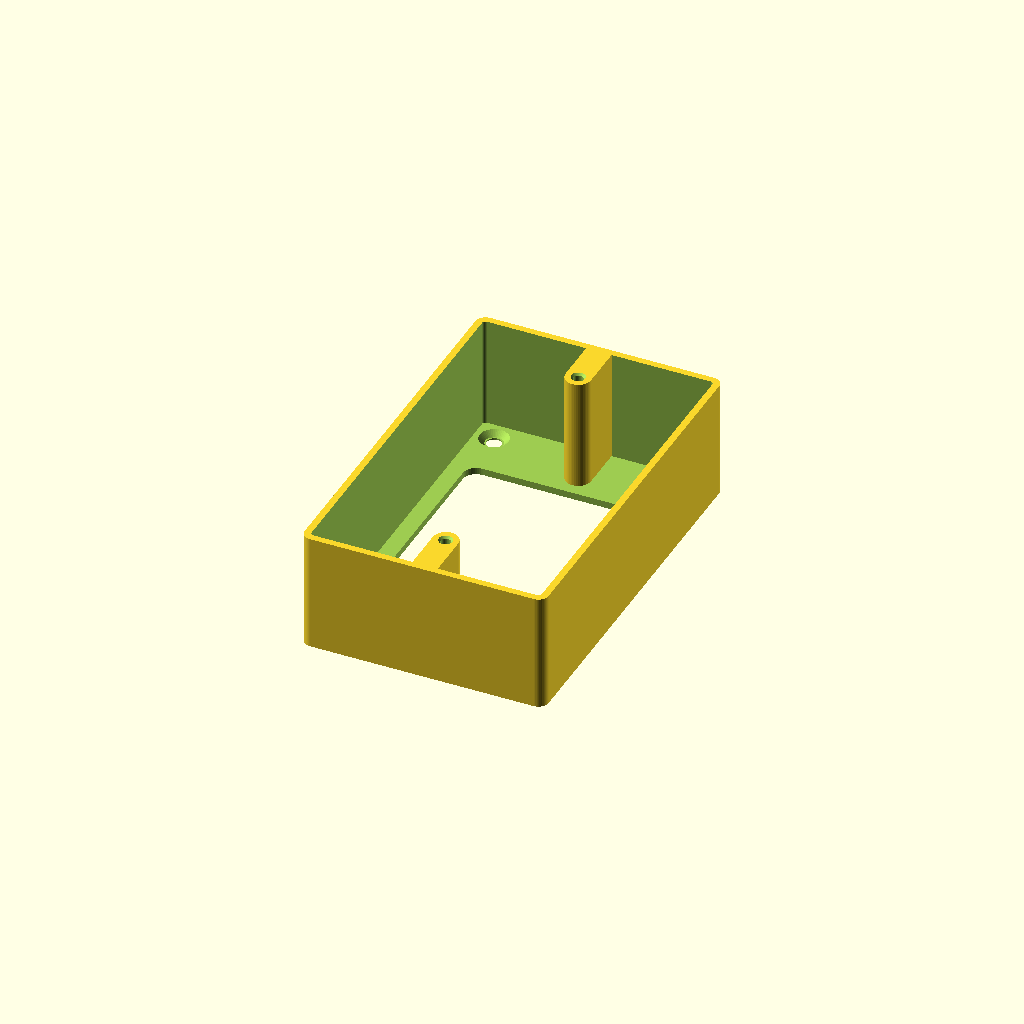
Cell 1: the model at its default parameters.
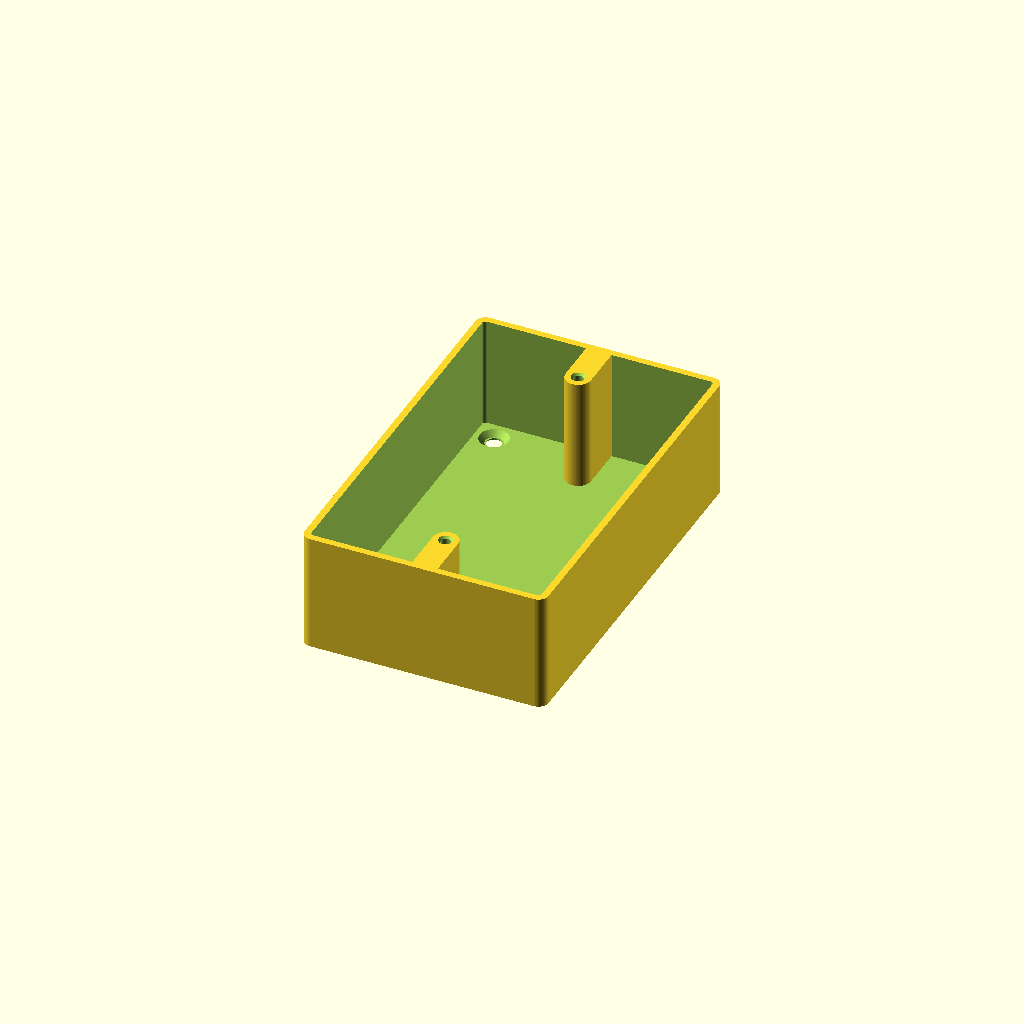
Cell 2 — entry_back set to false, the other parameters unchanged.
All cells are drawn from one camera (rotation 55°, 0°, 25°, orthographic, colour scheme Cornfield), so only the parameter changes between them.
OpenSCAD source file c2000_mounting_block.scad:
// ============================================================
//  Surface mounting block for C2000-style wall plates
//  (Clipsal 2000 series / AU-NZ standard, 84 mm screw centres)
//  Designed for an HDMI wallplate: maximum internal volume,
//  thin walls, plate-screw bosses merged into the end walls.
//
//  Print open-face UP (base on the bed). No supports needed.
//  All dimensions in mm. Measure your plate and adjust!
// ============================================================

/* [Footprint - match your plate] */
// Outer height (vertical, along screw axis). C2000 plate ~115
outer_h = 115;
// Outer width (horizontal). C2000 plate ~73
outer_w = 73;
// Shrink the block this much per side so the plate overhangs slightly (0 = flush)
plate_overhang = 0.5;
// Outer corner radius
corner_r = 3;

/* [Depth] */
// Total depth off the wall (incl. base)
depth = 35;

/* [Shell] */
// Side wall thickness
wall = 2.0;
// Base (back) thickness
base = 2.0;

/* [Plate screws] */
// Plate mounting screw centres (AU standard = 84)
screw_centres = 84;
// Pilot hole: ~2.9 for 3.5 mm self-tapper, ~4.0-4.6 for M3.5 heat-set insert
screw_pilot_d = 2.9;
// Boss outer diameter
boss_d = 7.5;
// Pilot depth from top face
screw_pilot_depth = 14;
// Small lead-in chamfer on pilot hole
pilot_chamfer = 0.6;

/* [Wall fixing (into solid wood)] */
// Wood screw shank clearance (4.5 suits #8 / 4 mm screws)
fix_d = 4.5;
// Countersink head diameter (0 = no countersink)
fix_head_d = 8.5;
// Leave this much flat under the countersink (stops a knife edge on a thin base)
fix_cs_land = 0.4;
// Gap between screw head and the side/end walls (room for the driver bit)
fix_wall_clear = 1.5;

/* [Cable entries] */
// Cable entry on bottom wall
entry_bottom = false;
// Cable entry on top wall
entry_top = false;
// Cable entry on left wall
entry_left = false;
// Cable entry on right wall
entry_right = false;
// Hole through the back (cable coming out of the wall)
entry_back = true;
// Wall entry slot width
entry_w = 24;
// Wall entry slot height (from base, open-top slot if >= depth)
entry_h = 14;
// Sideways offset of top/bottom slots (keeps them clear of the screw boss)
entry_tb_offset = -18;
// Back hole size [w, h]. Max height is limited by the plate-screw bosses
back_hole = [58, 70];
// Back hole corner radius
back_hole_r = 4;

/* [Hidden] */
$fn = 48;
eps = 0.01;
H = outer_h - 2 * plate_overhang;
W = outer_w - 2 * plate_overhang;

// Fixing holes go in the four inside corners, clear of the bosses and cable hole
fix_r  = max(fix_d, fix_head_d) / 2;
fix_x  = (W / 2 - wall) - fix_r - fix_wall_clear;
fix_y  = (H / 2 - wall) - fix_r - fix_wall_clear;
fix_holes = [[-fix_x, -fix_y], [fix_x, fix_y], [fix_x, -fix_y], [-fix_x, fix_y]];

// Sanity checks
boss_inner_y = screw_centres / 2 - boss_d / 2;
assert(back_hole[1] / 2 <= boss_inner_y - 0.5,
       str("back_hole height too big - it would undercut the screw bosses. Max ~", 2 * (boss_inner_y - 0.5)));
assert(back_hole[0] / 2 <= W / 2 - wall - 2,
       str("back_hole width too big - leave a rim. Max ~", W - 2 * wall - 4));
assert(!entry_back || (fix_y - fix_r >= back_hole[1] / 2 + 1) || (fix_x - fix_r >= back_hole[0] / 2 + 1),
       "Fixing holes collide with back_hole");

module rrect(w, h, r, z) {
    linear_extrude(z)
        offset(r = r) offset(delta = -r) square([w, h], center = true);
}

module shell() {
    difference() {
        rrect(W, H, corner_r, depth);
        translate([0, 0, base])
            rrect(W - 2 * wall, H - 2 * wall, max(corner_r - wall, 0.5), depth);
    }
}

// Boss + web joining it to the end wall (keeps the cavity clear)
module boss(y) {
    s = sign(y);
    wall_inner = H / 2 - wall;
    hull() {
        translate([0, y, 0]) cylinder(d = boss_d, h = depth);
        translate([-boss_d / 2, s > 0 ? wall_inner - eps : -wall_inner - 0.5 + eps, 0])
            cube([boss_d, 0.5, depth]);
    }
}

module pilot(y) {
    translate([0, y, depth - screw_pilot_depth])
        cylinder(d = screw_pilot_d, h = screw_pilot_depth + eps);
    translate([0, y, depth - pilot_chamfer])
        cylinder(d1 = screw_pilot_d, d2 = screw_pilot_d + 2 * pilot_chamfer, h = pilot_chamfer + eps);
}

module fixing(p) {
    translate([p[0], p[1], -eps]) {
        cylinder(d = fix_d, h = base + 2 * eps);
        if (fix_head_d > 0) {
            // 90 deg countersink, depth capped so a thin base keeps a small land
            ch = min((fix_head_d - fix_d) / 2, base - fix_cs_land);
            translate([0, 0, base - ch + eps])
                cylinder(d1 = fix_head_d - 2 * ch, d2 = fix_head_d, h = ch + eps);
        }
    }
}

module entries() {
    // slot open at the front face if entry_h >= depth
    zh = (entry_h >= depth) ? depth + 1 : entry_h;
    // top/bottom walls (y = +/-)
    for (e = [[entry_top, 1], [entry_bottom, -1]]) if (e[0])
        translate([entry_tb_offset, e[1] * (H / 2 - wall / 2), base])
            slot(entry_w, wall * 3, zh, [1, 0, 0]);
    // left/right walls (x = +/-)
    for (e = [[entry_right, 1], [entry_left, -1]]) if (e[0])
        translate([e[1] * (W / 2 - wall / 2), 0, base])
            slot(wall * 3, entry_w, zh, [0, 1, 0]);
    if (entry_back)
        translate([0, 0, -eps]) rrect(back_hole[0], back_hole[1], back_hole_r, base + 2 * eps);
}

// Rounded-bottom slot sitting on z=0 (relative), extending up by zh
module slot(sx, sy, zh, along) {
    span = along[0] == 1 ? sx : sy;
    r = min(4, span / 2);
    hull() {
        for (o = [-1, 1])
            translate(along * o * (span / 2 - r) + [0, 0, r])
                rotate(along[0] == 1 ? [90, 0, 0] : [0, 90, 0])
                    cylinder(r = r, h = (along[0] == 1 ? sy : sx), center = true);
        translate([-sx / 2, -sy / 2, r]) cube([sx, sy, max(zh - r, eps)]);
    }
}

difference() {
    union() {
        shell();
        boss( screw_centres / 2);
        boss(-screw_centres / 2);
    }
    pilot( screw_centres / 2);
    pilot(-screw_centres / 2);
    for (p = fix_holes) fixing(p);
    entries();
}

// Info
echo(str("Internal cavity approx: ", W - 2 * wall, " x ", H - 2 * wall,
         " x ", depth - base, " mm (bosses take ~", boss_d, " mm at each end)"));
Parameter table extracted from the source (name, type, default, range or options):
outer_h: number, default 115
outer_w: number, default 73
plate_overhang: number, default 0.5
corner_r: number, default 3
depth: number, default 35
wall: number, default 2
base: number, default 2
screw_centres: number, default 84
screw_pilot_d: number, default 2.9
boss_d: number, default 7.5
screw_pilot_depth: number, default 14
pilot_chamfer: number, default 0.6
fix_d: number, default 4.5
fix_head_d: number, default 8.5
fix_cs_land: number, default 0.4
fix_wall_clear: number, default 1.5
entry_bottom: bool, default false
entry_top: bool, default false
entry_left: bool, default false
entry_right: bool, default false
entry_back: bool, default true
entry_w: number, default 24
entry_h: number, default 14
entry_tb_offset: number, default -18
back_hole: vector, default [58, 70]
back_hole_r: number, default 4
